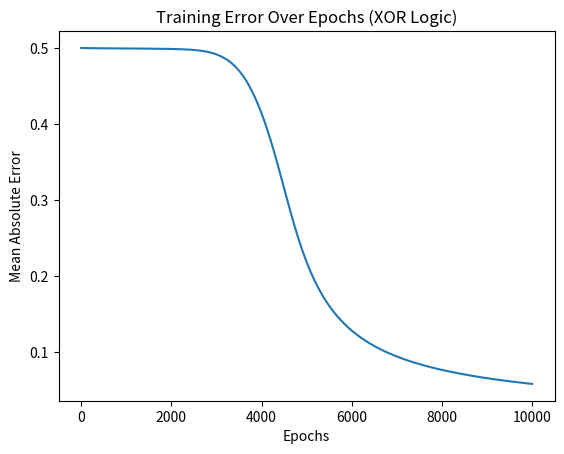
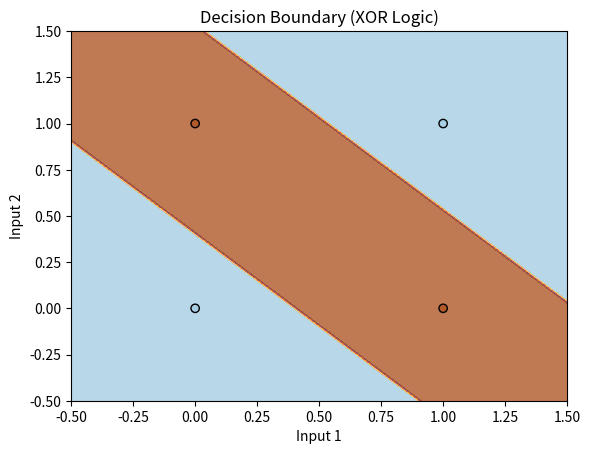
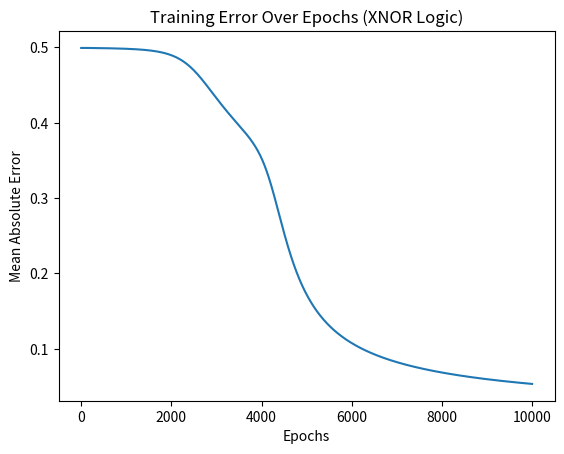
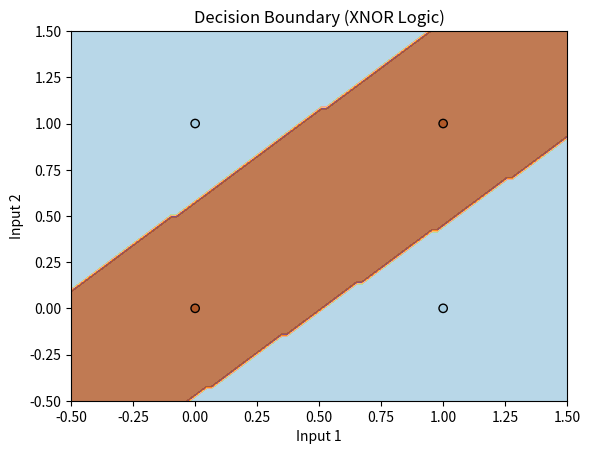

These charts were generated, in order, by the following Python code:
import numpy as np
import matplotlib.pyplot as plt

# Sigmoid activation function and its derivative
def sigmoid(x):
    return 1 / (1 + np.exp(-x))

def sigmoid_derivative(x):
    return x * (1 - x)

# Logical datasets
def get_logical_function_data(logic_type="XOR"):
    if logic_type == "XOR":
        X = np.array([[0, 0], [0, 1], [1, 0], [1, 1]])  # Inputs
        y = np.array([[0], [1], [1], [0]])  # XOR outputs
    elif logic_type == "XNOR":
        X = np.array([[0, 0], [0, 1], [1, 0], [1, 1]])  # Inputs
        y = np.array([[1], [0], [0], [1]])  # XNOR outputs
    else:
        raise ValueError("Unsupported logic type. Use 'XOR' or 'XNOR'.")
    return X, y

# Neural network training function
def train_neural_network(X, y, hidden_size=2, learning_rate=0.1, epochs=10000):
    # Initialize weights and biases
    input_size = X.shape[1]
    output_size = y.shape[1]

    np.random.seed(42)  # For reproducibility
    weights_input_hidden = np.random.uniform(-1, 1, (input_size, hidden_size))
    bias_hidden = np.random.uniform(-1, 1, (1, hidden_size))
    weights_hidden_output = np.random.uniform(-1, 1, (hidden_size, output_size))
    bias_output = np.random.uniform(-1, 1, (1, output_size))

    errors = []  # To track error for visualization

    # Training loop
    for epoch in range(epochs):
        # Forward pass
        hidden_layer_input = np.dot(X, weights_input_hidden) + bias_hidden
        hidden_layer_output = sigmoid(hidden_layer_input)

        output_layer_input = np.dot(hidden_layer_output, weights_hidden_output) + bias_output
        output_layer_output = sigmoid(output_layer_input)

        # Calculate error
        error = y - output_layer_output
        errors.append(np.mean(np.abs(error)))  # Store error for visualization

        # Backpropagation
        d_output = error * sigmoid_derivative(output_layer_output)

        error_hidden = d_output.dot(weights_hidden_output.T)
        d_hidden = error_hidden * sigmoid_derivative(hidden_layer_output)

        # Update weights and biases
        weights_hidden_output += hidden_layer_output.T.dot(d_output) * learning_rate
        bias_output += np.sum(d_output, axis=0, keepdims=True) * learning_rate

        weights_input_hidden += X.T.dot(d_hidden) * learning_rate
        bias_hidden += np.sum(d_hidden, axis=0, keepdims=True) * learning_rate

        # Print error every 1000 epochs
        if (epoch + 1) % 1000 == 0:
            print(f"Epoch {epoch + 1}/{epochs}, Error: {np.mean(np.abs(error))}")

    return weights_input_hidden, bias_hidden, weights_hidden_output, bias_output, errors

# Plot training error
def plot_training_error(errors, logic_type):
    plt.figure()
    plt.plot(errors)
    plt.title(f'Training Error Over Epochs ({logic_type} Logic)')
    plt.xlabel('Epochs')
    plt.ylabel('Mean Absolute Error')
    plt.show()

# Plot decision boundary
def plot_decision_boundary(weights_input_hidden, bias_hidden, weights_hidden_output, bias_output, X, y, logic_type):
    x_min, x_max = -0.5, 1.5
    y_min, y_max = -0.5, 1.5
    xx, yy = np.meshgrid(np.linspace(x_min, x_max, 100), np.linspace(y_min, y_max, 100))

    # Predict on grid
    Z = []
    for i in np.c_[xx.ravel(), yy.ravel()]:
        hidden_layer_input = np.dot(i, weights_input_hidden) + bias_hidden
        hidden_layer_output = sigmoid(hidden_layer_input)

        output_layer_input = np.dot(hidden_layer_output, weights_hidden_output) + bias_output
        output_layer_output = sigmoid(output_layer_input)
        Z.append(np.round(output_layer_output[0]))
    Z = np.array(Z).reshape(xx.shape)

    # Plot decision boundary
    plt.contourf(xx, yy, Z, alpha=0.8, cmap=plt.cm.Paired)
    plt.scatter(X[:, 0], X[:, 1], c=y.flatten(), edgecolor='k', cmap=plt.cm.Paired)
    plt.title(f'Decision Boundary ({logic_type} Logic)')
    plt.xlabel('Input 1')
    plt.ylabel('Input 2')
    plt.show()

# Train and visualize for a given logic type
def train_and_visualize_logic(logic_type="XOR"):
    X, y = get_logical_function_data(logic_type)
    print(f"\nTraining Neural Network for {logic_type} Logic:")
    weights_input_hidden, bias_hidden, weights_hidden_output, bias_output, errors = train_neural_network(X, y)
    plot_training_error(errors, logic_type)
    plot_decision_boundary(weights_input_hidden, bias_hidden, weights_hidden_output, bias_output, X, y, logic_type)

# Train and visualize for XOR logic
train_and_visualize_logic("XOR")

# Train and visualize for XNOR logic
train_and_visualize_logic("XNOR")
